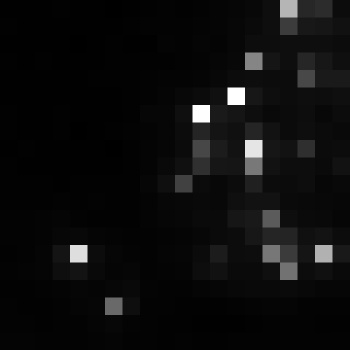

The file beside this chart, header and first rows:
, xmin, ymin, lat, lon, area, perimeter, max_nanowatts, min_nanowatts, moonlight_illumination, clear_sky_confidence, mean_nanowatts
0, 237, 2712, -0.3986, -0.3986, 1.0, 0.0, 26.07, 0.3504, 11.81, 0.0, 4.989
